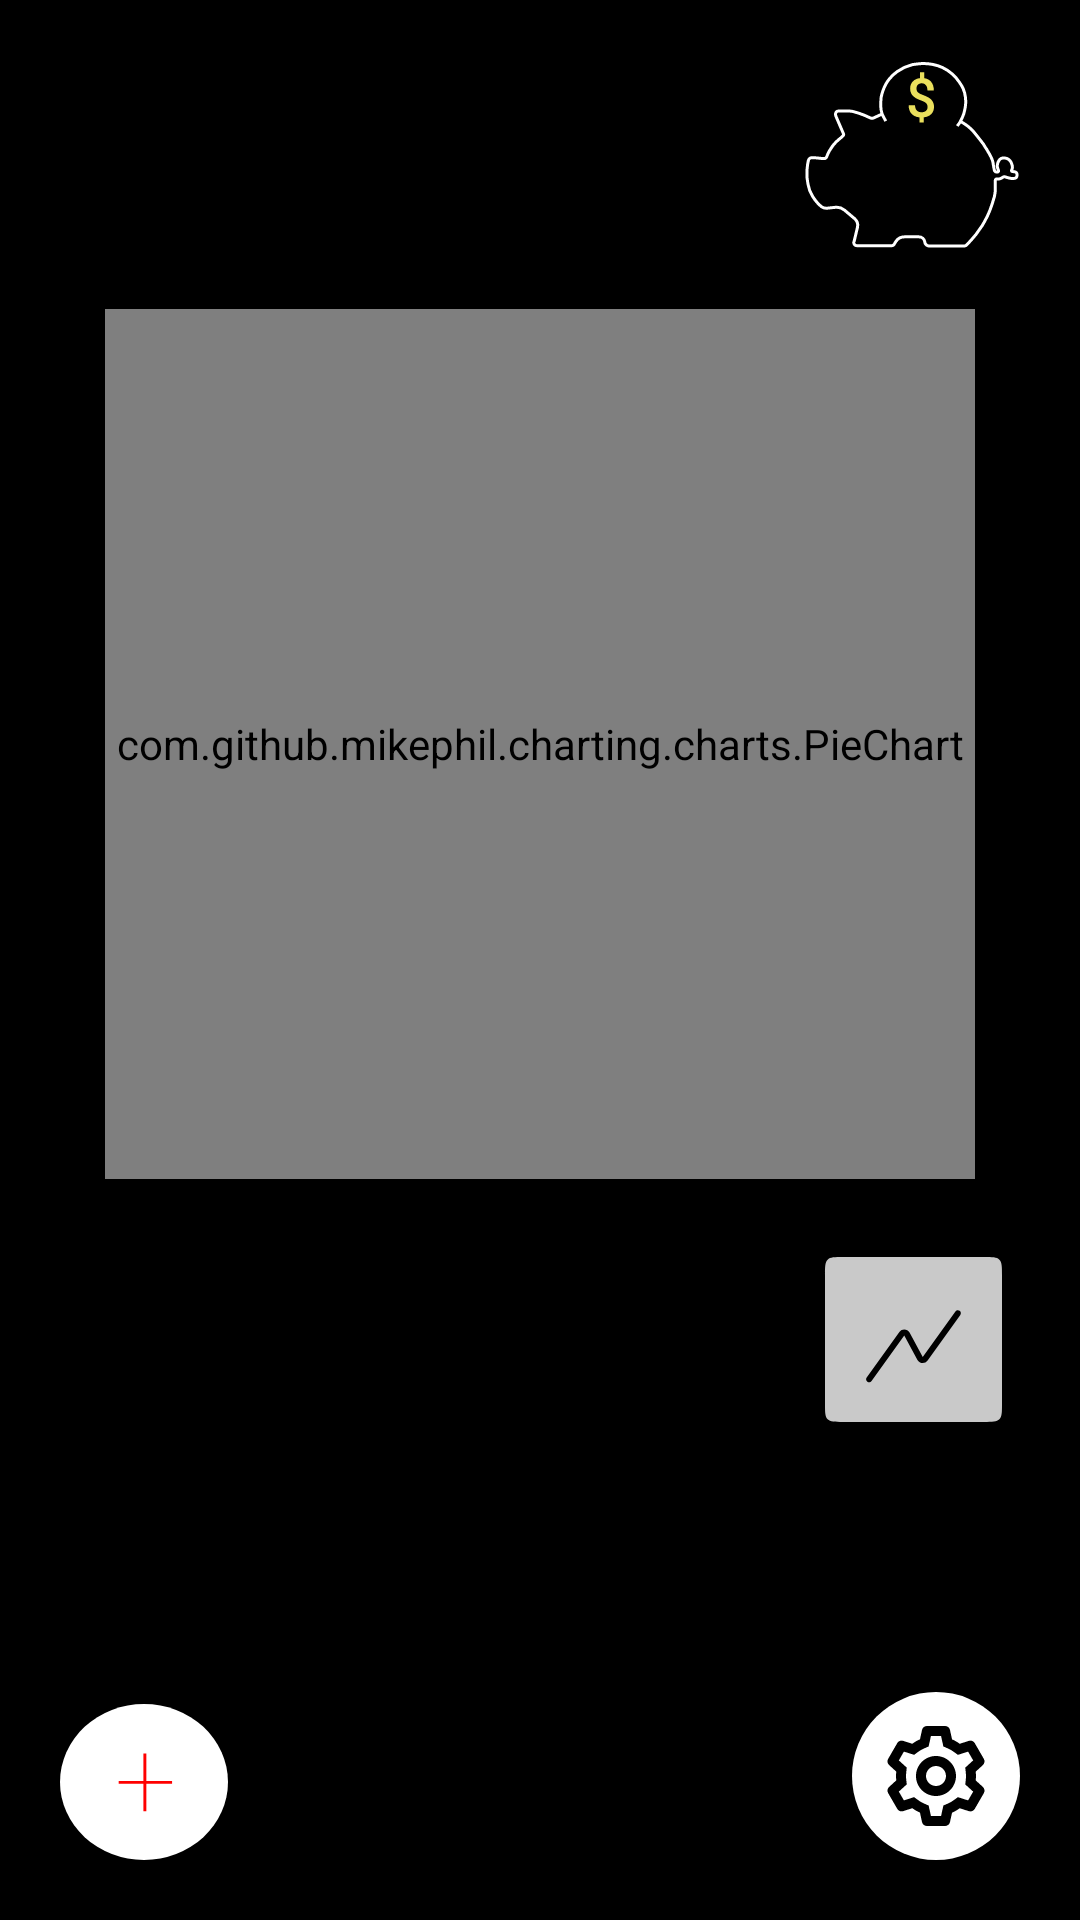

Layout XML and referenced resources for this Android screen:
<!-- AndroidManifest.xml: application theme Theme.PennyJoy -->
<!-- res/layout/activity_main.xml -->
<?xml version="1.0" encoding="utf-8"?>
<RelativeLayout xmlns:android="http://schemas.android.com/apk/res/android"
    xmlns:tools="http://schemas.android.com/tools"
    android:layout_width="match_parent"
    android:layout_height="match_parent"
    android:background="@color/black"
    xmlns:app="http://schemas.android.com/apk/res-auto"
    tools:context=".MainActivity">



    <LinearLayout
        android:layout_width="match_parent"
        android:layout_height="match_parent"
        android:orientation="vertical">



        <RelativeLayout
            android:layout_width="match_parent"
            android:layout_height="wrap_content"
            android:padding="20dp">
            <ImageButton
                android:id="@+id/moneyPigBtn"
                android:layout_width="wrap_content"
                android:layout_height="wrap_content"
                android:background="@color/black"
                android:layout_alignParentRight="true"
                android:onClick="moneyPigBtnClicked"
                android:src="@drawable/buttonmoneypig"

                 />

        </RelativeLayout>

        <RelativeLayout
            android:layout_width="match_parent"
            android:layout_height="match_parent">
            <RelativeLayout
                android:layout_width="match_parent"
                android:layout_height="wrap_content"
                android:id="@+id/containerForChart">

                <com.github.mikephil.charting.charts.PieChart
                    android:id="@+id/pieChartOfSpendingsInMain"
                    android:layout_width="290dp"
                    android:layout_height="290dp"
                    android:layout_centerInParent="true"/>
            </RelativeLayout>
            <RelativeLayout
                android:layout_width="match_parent"
                android:layout_height="wrap_content"
                android:layout_below="@id/containerForChart"
                android:layout_above="@id/containerForSettingsFab"

                >

                <ListView
                    android:dividerHeight="10dp"
                    android:layout_marginTop="50dp"
                    android:id="@+id/listViewOfLegendInMain"
                    android:layout_width="match_parent"
                    android:layout_height="match_parent"

                    />

            </RelativeLayout>
            <RelativeLayout
                android:id="@+id/containerForBtnCharts"
                android:layout_width="match_parent"
                android:layout_height="wrap_content"
                android:layout_centerVertical="true"
                android:layout_below="@id/containerForChart"
                android:padding="20dp">

                <ImageButton
                    android:id="@+id/chartBtn"
                    android:layout_width="wrap_content"
                    android:layout_height="wrap_content"
                    android:background="@color/black"
                    android:layout_alignParentRight="true"
                    android:layout_marginBottom="20dp"
                    android:onClick="chartBtnClicked"
                    android:foreground="?android:attr/selectableItemBackground"


                    android:src="@drawable/chart_btn_image"
                    tools:ignore="VectorDrawableCompat" />
            </RelativeLayout>





            <RelativeLayout
                android:id="@+id/containerForLogOutFab"
                android:layout_width="match_parent"
                android:layout_height="wrap_content"
                android:padding="20dp"
                android:layout_alignParentBottom="true">
                <com.google.android.material.floatingactionbutton.FloatingActionButton
                    android:id="@+id/fabLogOut"
                    android:layout_width="wrap_content"
                    android:layout_height="wrap_content"
                    android:layout_alignParentRight="true"
                    android:layout_marginBottom="130dp"
                    android:focusable="true"
                    android:clickable="true"
                    app:fabSize="normal"
                    android:visibility="invisible"
                    app:maxImageSize="42dp"
                    android:onClick="LogOutBtnClicked"
                    android:src="@drawable/log_out_from_as"
                    app:backgroundTint="@color/crimson"
                    android:foreground="?android:attr/selectableItemBackground"

                    app:rippleColor="@android:color/black"
                    app:borderWidth="0dp"
                    />
            </RelativeLayout>


            <RelativeLayout
                android:layout_width="match_parent"
                android:layout_height="wrap_content"
                android:padding="20dp"
                android:id="@+id/containerForUserFab"
                android:layout_marginBottom="70dp"
                android:layout_above="@id/containerForSettingsFab"
                android:layout_alignParentBottom="true">

                <com.google.android.material.floatingactionbutton.FloatingActionButton
                    android:id="@+id/fabSettingsOfUser"
                    android:layout_width="wrap_content"
                    android:layout_height="wrap_content"
                    android:layout_alignParentRight="true"
                    android:src="@drawable/person_image"
                    android:backgroundTint="@color/white"
                    android:foreground="?android:attr/selectableItemBackground"
                    android:focusable="true"
                    android:clickable="true"
                    app:fabSize="normal"

                    android:visibility="invisible"
                    app:rippleColor="@android:color/black"
                    app:borderWidth="0dp"
                    android:onClick="settingsOfUserClicked"
                    app:maxImageSize="40dp"
                    />
            </RelativeLayout>

            <RelativeLayout
                android:id="@+id/containerForSettingsFab"
                android:layout_width="match_parent"
                android:layout_height="wrap_content"
                android:padding="20dp"
                android:layout_alignParentBottom="true">
                <com.google.android.material.floatingactionbutton.FloatingActionButton
                    android:id="@+id/fabSettings"
                    android:layout_width="wrap_content"
                    android:layout_height="wrap_content"
                    android:layout_alignParentRight="true"
                    android:src="@drawable/settings"
                    android:backgroundTint="@color/white"
                    android:foreground="?android:attr/selectableItemBackground"
                    android:focusable="true"
                    android:clickable="true"
                    app:fabSize="normal"
                    app:maxImageSize="40dp"
                    app:rippleColor="@android:color/black"
                    app:borderWidth="0dp"
                    android:onClick="settingsClicked"

                    />
            </RelativeLayout>

            <RelativeLayout
                android:layout_width="match_parent"
                android:layout_height="wrap_content"
                android:padding="20dp"
                android:layout_alignParentBottom="true">
                <ImageButton
                    android:id="@+id/addGoodBtn"
                    android:layout_width="wrap_content"
                    android:layout_height="wrap_content"
                    android:background="@color/black"
                    android:layout_alignParentLeft="true"

                    android:onClick="addGoodClicked"
                    android:foreground="?android:attr/selectableItemBackground"

                    android:src="@drawable/btn_add_good_image" />
            </RelativeLayout>
        </RelativeLayout>







    </LinearLayout>







</RelativeLayout>
<!-- resources referenced by this layout -->
<resources>
  <color name="black">#FF000000</color>
  <color name="crimson">#8B1414</color>
  <color name="white">#FFFFFFFF</color>
  <!-- drawable btn_add_good_image (drawable) -->
  <vector xmlns:android="http://schemas.android.com/apk/res/android"
      android:width="56dp"
      android:height="52dp"
      android:viewportWidth="46"
      android:viewportHeight="42">
    <path
        android:pathData="M0,21a23,21 0,1 0,46 0a23,21 0,1 0,-46 0z"
        android:fillColor="#ffffff"/>
    <path
        android:pathData="M23.6426,20.7168H30.6885V21.4932H23.6426V28.8613H22.8369V21.4932H16.0693V20.7168H22.8369V13.334H23.6426V20.7168Z"
        android:fillColor="#FF0000"/>
  </vector>
  <!-- drawable buttonmoneypig: vector/xml drawable (drawable, 7594 chars, omitted) -->
  <!-- drawable chart_btn_image (drawable) -->
  <vector xmlns:android="http://schemas.android.com/apk/res/android"
      android:width="71dp"
      android:height="62dp"
      android:viewportWidth="71"
      android:viewportHeight="62">
    <path
        android:pathData="M6.8787,6.8787C6,7.7574 6,9.1716 6,12V55C6,57.8284 6,59.2426 6.8787,60.1213C7.7574,61 9.1716,61 12,61H59C61.8284,61 63.2426,61 64.1213,60.1213C65,59.2426 65,57.8284 65,55V12C65,9.1716 65,7.7574 64.1213,6.8787C63.2426,6 61.8284,6 59,6H12C9.1716,6 7.7574,6 6.8787,6.8787ZM51.1042,25.3328C51.4261,24.884 51.3232,24.2592 50.8744,23.9374C50.4256,23.6155 49.8009,23.7184 49.479,24.1672L38.5797,39.3648L34.1815,31.1878C33.4808,29.885 31.6571,29.7675 30.7949,30.9697L19.8957,46.1672C19.5738,46.616 19.6767,47.2408 20.1255,47.5626C20.5743,47.8845 21.1991,47.7816 21.5209,47.3328L32.4202,32.1352L36.8184,40.3122C37.5191,41.615 39.3428,41.7325 40.205,40.5303L51.1042,25.3328Z"
        android:fillColor="#C9C9C9"
        android:fillType="evenOdd"/>
  </vector>
  <!-- drawable settings: vector/xml drawable (drawable, 2679 chars, omitted) -->
  <style name="Theme.PennyJoy" parent="Theme.MaterialComponents.DayNight.NoActionBar">
          
          <item name="colorPrimary">@color/purple_500</item>
          <item name="colorPrimaryVariant">@color/purple_700</item>
          <item name="colorOnPrimary">@color/white</item>
          
          <item name="colorSecondary">@color/teal_200</item>
          <item name="colorSecondaryVariant">@color/teal_700</item>
          <item name="colorOnSecondary">@color/black</item>
          
          <item name="android:statusBarColor" tools:targetApi="l">#191919</item>
          
      </style>
  <color name="purple_500">#FF6200EE</color>
  <color name="purple_700">#FF3700B3</color>
  <color name="teal_200">#FF03DAC5</color>
  <color name="teal_700">#FF018786</color>
</resources>
